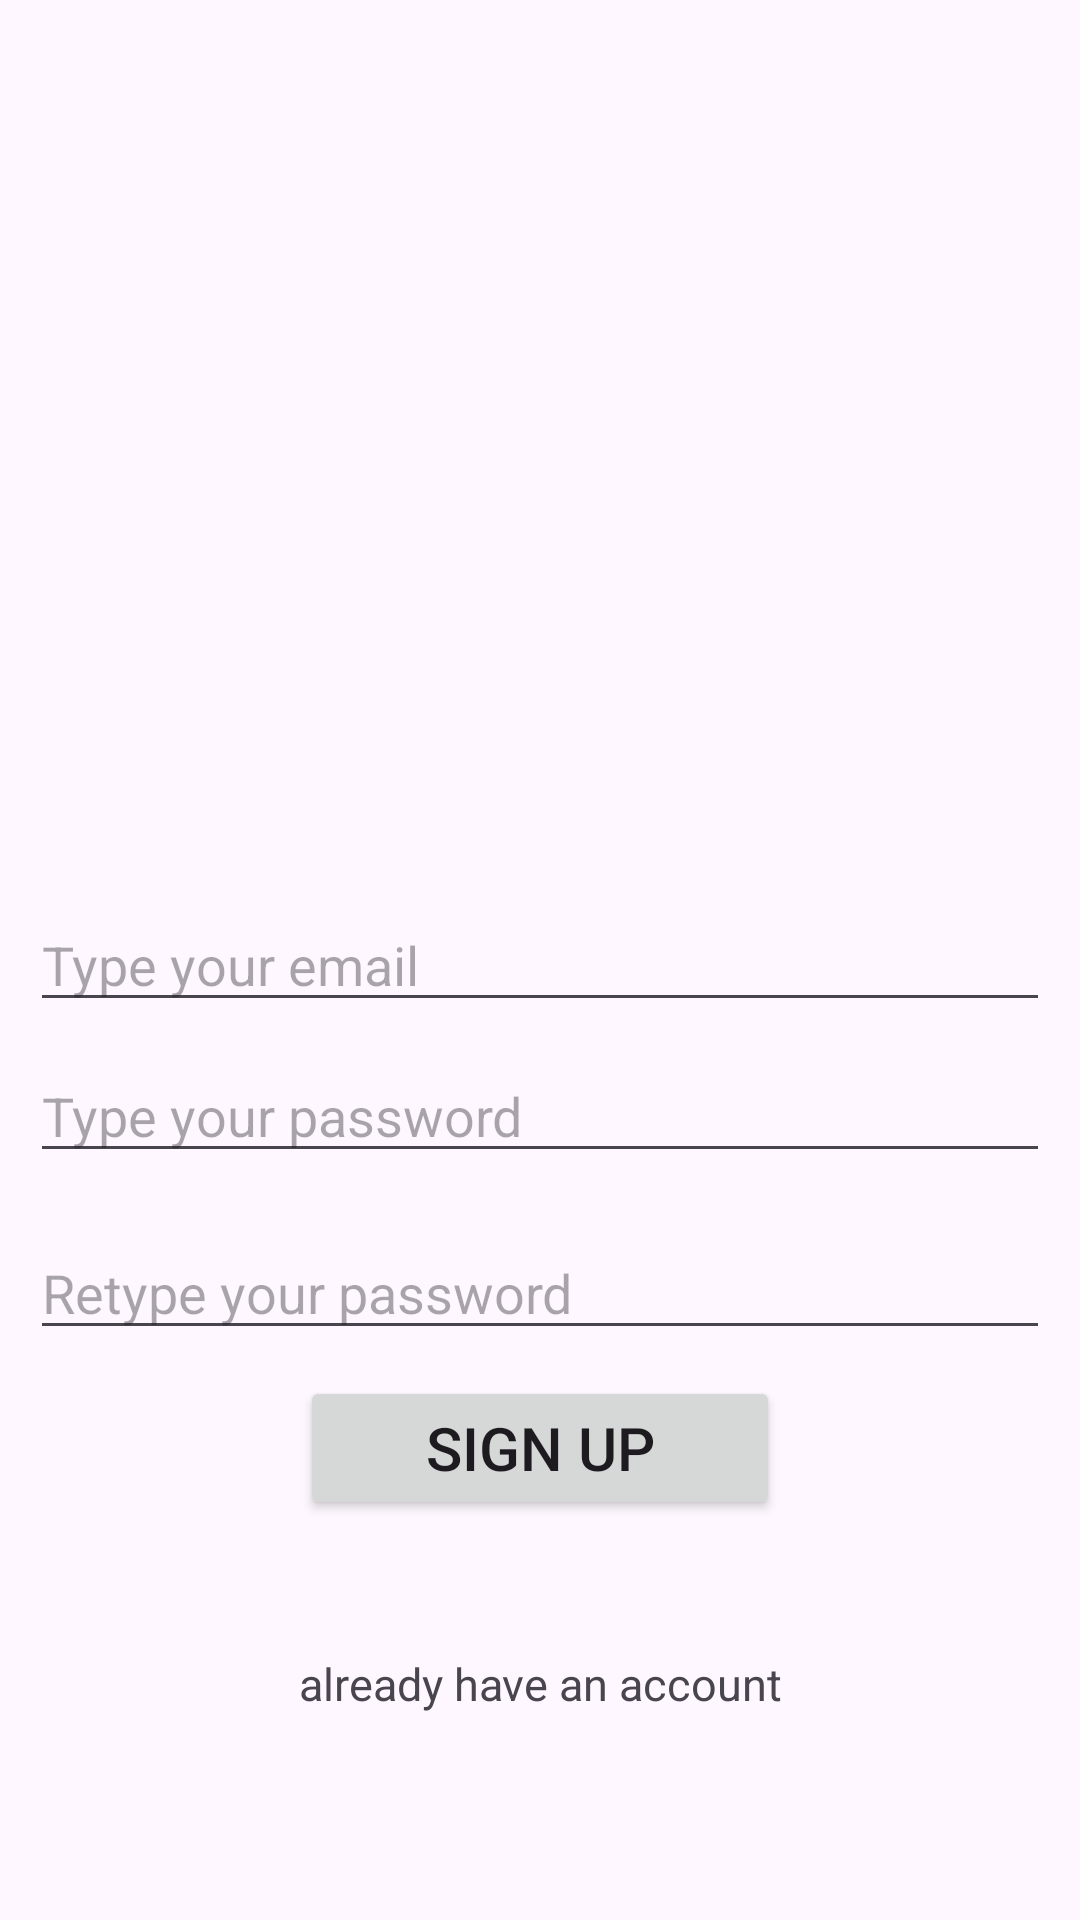

Android layout source for this screen:
<!-- AndroidManifest.xml: application theme Theme.FireBaseSIgn -->
<!-- res/layout/activity_sign_up.xml -->
<?xml version="1.0" encoding="utf-8"?>
<androidx.constraintlayout.widget.ConstraintLayout xmlns:android="http://schemas.android.com/apk/res/android"
    xmlns:app="http://schemas.android.com/apk/res-auto"
    xmlns:tools="http://schemas.android.com/tools"
    android:layout_width="match_parent"
    android:layout_height="match_parent"

    tools:context=".sign_up">

    <EditText
        android:layout_width="match_parent"
        android:layout_height="wrap_content"
        android:hint="Type your email"
        android:layout_margin="10dp"
        android:inputType="textEmailAddress"
        android:id="@+id/etEmail"
        app:layout_constraintTop_toTopOf="parent"
        app:layout_constraintBottom_toBottomOf="parent"
        app:layout_constraintEnd_toEndOf="parent"
        app:layout_constraintStart_toStartOf="parent"
        />

    <EditText
        android:id="@+id/etPass"
        android:layout_width="match_parent"
        android:layout_height="wrap_content"
        android:layout_margin="10dp"
        android:hint="Type your password"
        android:inputType="textEmailAddress"

        app:layout_constraintBottom_toBottomOf="parent"
        app:layout_constraintEnd_toEndOf="parent"
        app:layout_constraintHorizontal_bias="0.842"
        app:layout_constraintStart_toStartOf="parent"
        app:layout_constraintTop_toTopOf="parent"
        app:layout_constraintVertical_bias="0.587" />

    <EditText
        android:id="@+id/etRePass"
        android:layout_width="match_parent"
        android:layout_height="wrap_content"
        android:layout_margin="10dp"
        android:hint="Retype your password"
        android:inputType="textEmailAddress"

        app:layout_constraintBottom_toBottomOf="parent"
        app:layout_constraintEnd_toEndOf="parent"
        app:layout_constraintHorizontal_bias="0.473"
        app:layout_constraintStart_toStartOf="parent"
        app:layout_constraintTop_toTopOf="parent"
        app:layout_constraintVertical_bias="0.689" />

    <androidx.appcompat.widget.AppCompatButton
        android:id="@+id/btnSignup"
        android:layout_width="match_parent"
        android:layout_height="wrap_content"
        android:layout_margin="100dp"
        app:layout_constraintBottom_toBottomOf="parent"
        app:layout_constraintEnd_toEndOf="parent"
        app:layout_constraintStart_toStartOf="parent"
        app:layout_constraintTop_toTopOf="parent"
        app:layout_constraintVertical_bias="0.915"
        android:textSize="20sp"
        android:text="Sign Up"

        />

    <TextView
        android:id="@+id/tvAccoount"
        android:layout_width="wrap_content"
        android:layout_height="wrap_content"
        android:text="already have an account"
        app:layout_constraintBottom_toBottomOf="parent"
        app:layout_constraintEnd_toEndOf="parent"
        app:layout_constraintStart_toStartOf="parent"
        app:layout_constraintTop_toTopOf="parent"
        android:textSize="15sp"
        app:layout_constraintVertical_bias="0.889" />

</androidx.constraintlayout.widget.ConstraintLayout>
<!-- resources referenced by this layout -->
<resources>
  <style name="Theme.FireBaseSIgn" parent="Base.Theme.FireBaseSIgn" />
  <style name="Base.Theme.FireBaseSIgn" parent="Theme.Material3.DayNight.NoActionBar">
          
          
      </style>
</resources>
